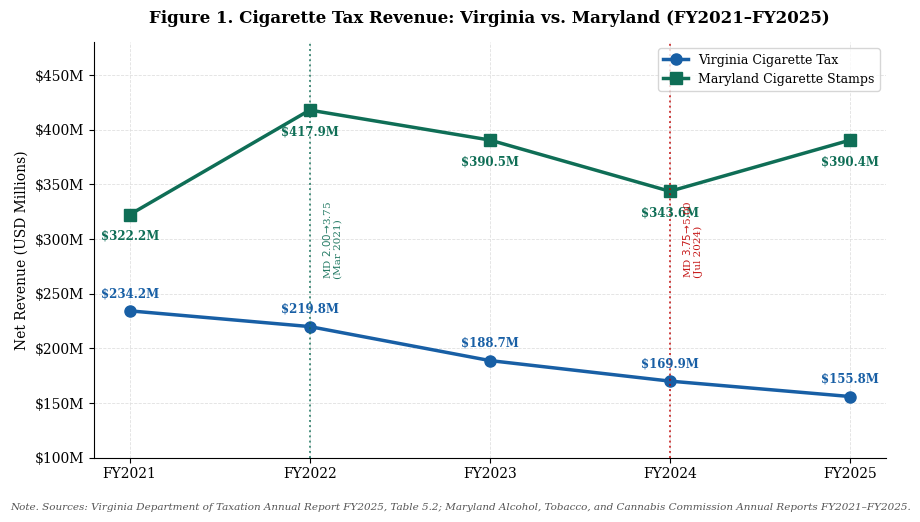
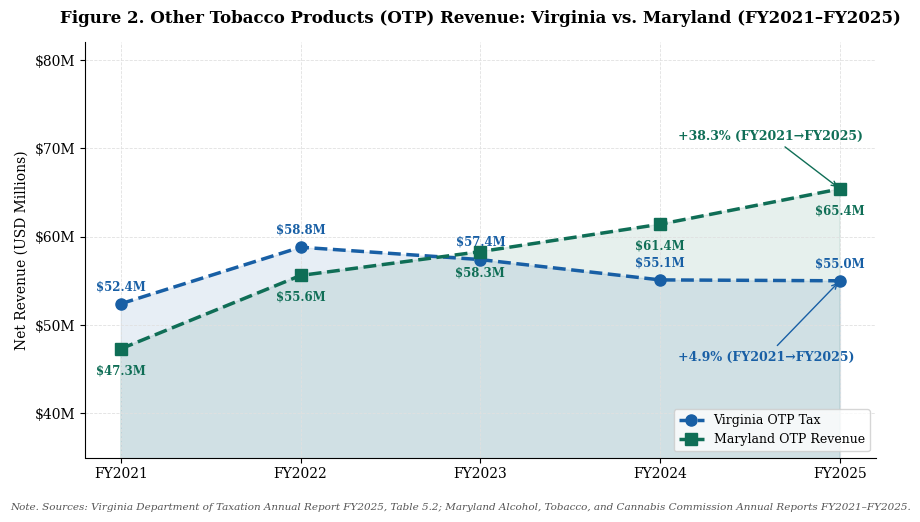
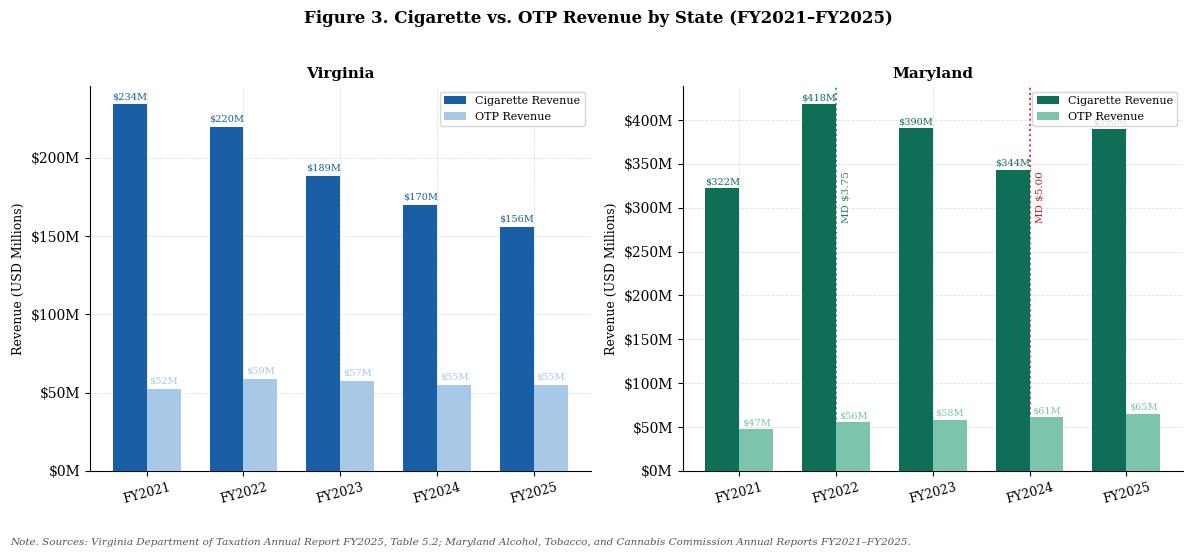
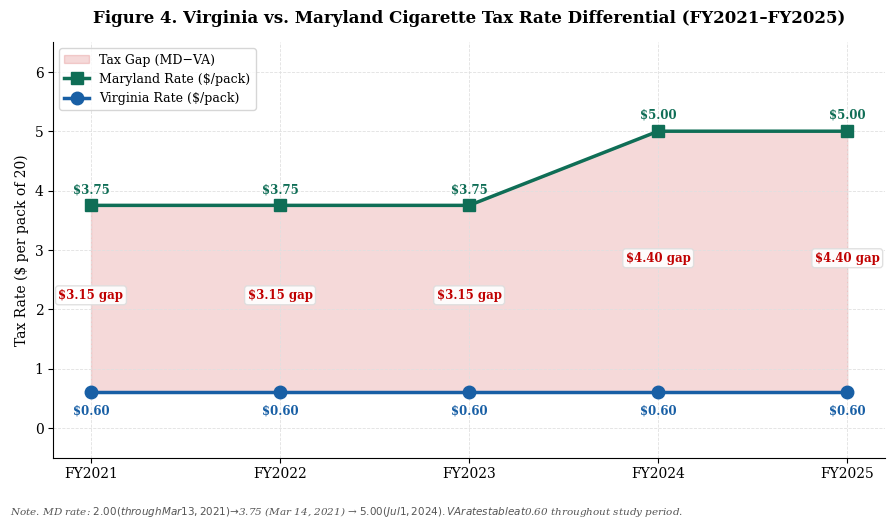
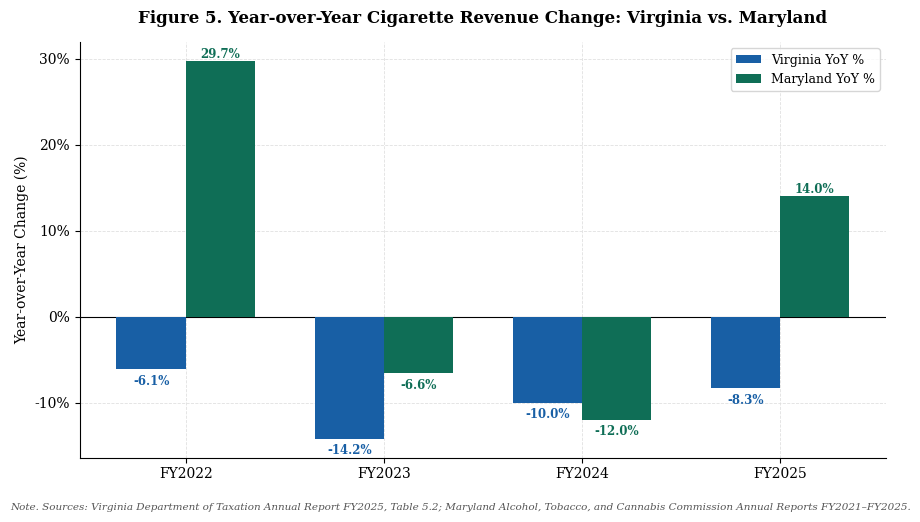
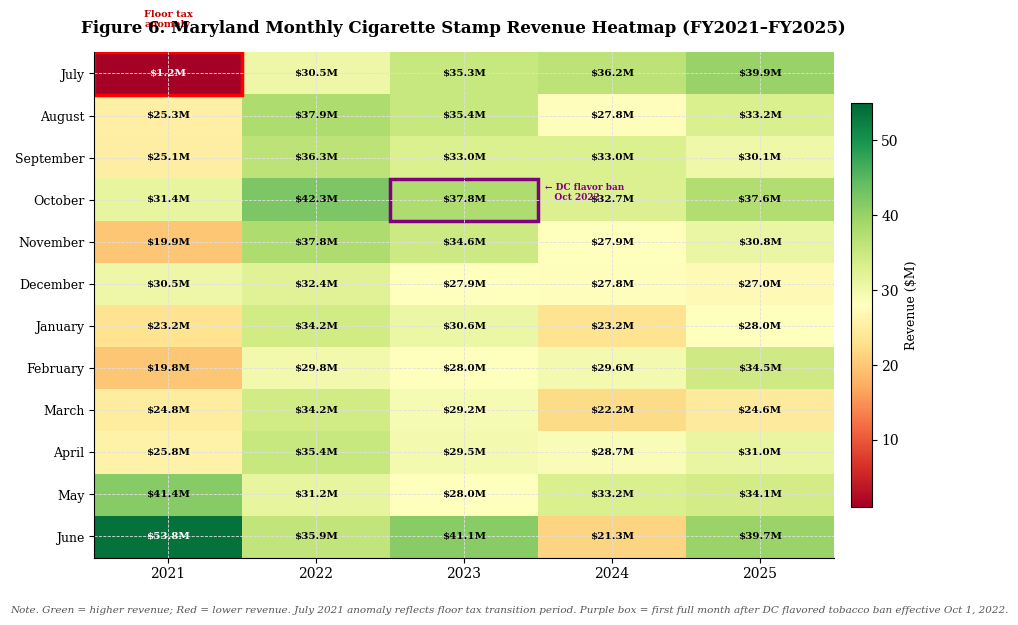
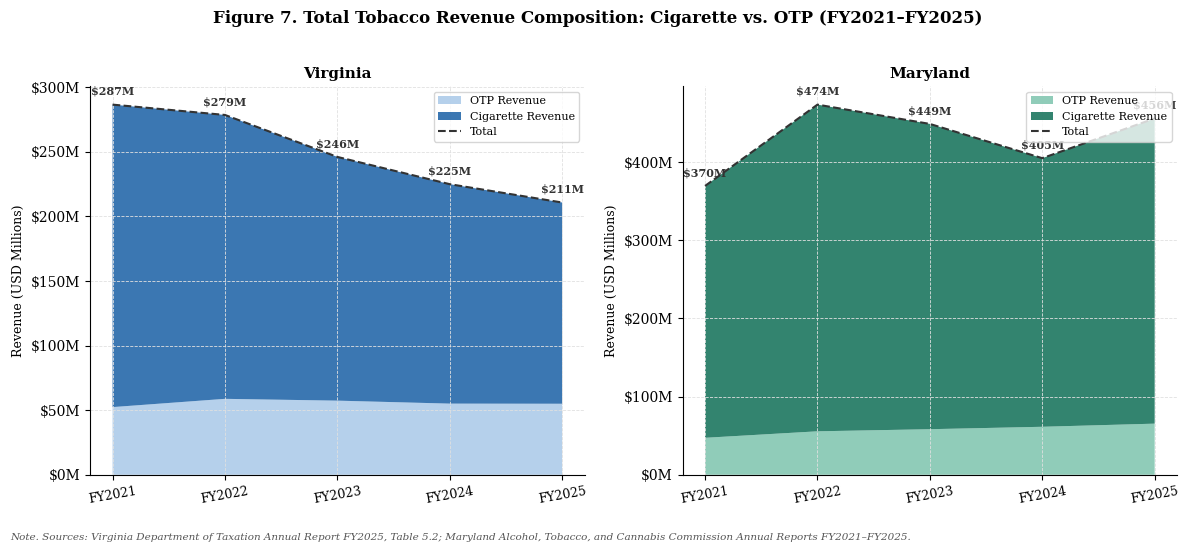

Python code for these plots, in order:
# ============================================================
# TOBACCO TAX VISUALIZATION CODE — Muhammad Salman Pasha
# Complete self-contained script to reproduce all 7 figures
# Requirements: pip install matplotlib numpy
# Run: python tobacco_visualizations_guide.py
# ============================================================

import matplotlib
matplotlib.use('Agg')           # Remove this line if running in Jupyter
import matplotlib.pyplot as plt
import matplotlib.ticker as mticker
import numpy as np

# ============================================================
# SECTION 1 — SETUP & DATA
# All data confirmed from official government sources
# ============================================================

# --- Global Style ---
plt.rcParams.update({
    'font.family':        'DejaVu Serif',   # Change to 'Times New Roman' on Windows
    'axes.spines.top':    False,
    'axes.spines.right':  False,
    'axes.grid':          True,
    'grid.color':         '#e0e0e0',
    'grid.linestyle':     '--',
    'grid.linewidth':     0.6,
    'figure.dpi':         180,
    'savefig.dpi':        180,
    'savefig.bbox':       'tight',
    'savefig.facecolor':  'white',
})

# --- Colors ---
VA_BLUE  = '#185FA5'    # Virginia — blue
VA_LIGHT = '#A8C8E8'    # Virginia — light blue (OTP bars)
MD_GREEN = '#0F6E56'    # Maryland — green
MD_LIGHT = '#7DC4AD'    # Maryland — light green (OTP bars)
RED      = '#C00000'    # Policy events, declines
GRAY     = '#888888'    # Neutral

# --- Years ---
YEARS = ['FY2021', 'FY2022', 'FY2023', 'FY2024', 'FY2025']
X     = np.arange(len(YEARS))   # [0, 1, 2, 3, 4]

# --- Virginia Annual Data (Source: VA Dept of Taxation FY2025, Table 5.2) ---
va_cig   = [234.2, 219.8, 188.7, 169.9, 155.8]   # Cigarette Tax ($M)
va_otp   = [ 52.4,  58.8,  57.4,  55.1,  55.0]   # OTP Tax ($M)
va_total = [v + o for v, o in zip(va_cig, va_otp)]

# --- Maryland Annual Data (Source: MD ATCC Annual Reports FY2021-FY2025) ---
md_cig   = [322.2, 417.9, 390.5, 343.6, 390.4]   # Cigarette Stamps Net ($M)
md_otp   = [ 47.3,  55.6,  58.3,  61.4,  65.4]   # OTP Net ($M)
md_total = [v + o for v, o in zip(md_cig, md_otp)]

# --- Tax Rates ---
va_rate = [0.60, 0.60, 0.60, 0.60, 0.60]    # Virginia: stable $0.60/pack
md_rate = [3.75, 3.75, 3.75, 5.00, 5.00]    # Maryland: $3.75 then $5.00 Jul 2024

# --- Year-over-Year % Changes ---
va_yoy  = [None, -6.1, -14.2, -10.0,  -8.3]
md_yoy  = [None, 29.7,  -6.6, -12.0,  14.0]

# --- Maryland Monthly Cigarette Data ($M) ---
# Source: MD ATCC Annual Report FY2025, Tobacco Revenue page
MONTHS = ['July','August','September','October','November','December',
          'January','February','March','April','May','June']

md_monthly = {
    'July':      [ 1.19, 30.49, 35.27, 36.23, 39.91],
    'August':    [25.29, 37.87, 35.35, 27.78, 33.20],
    'September': [25.12, 36.26, 33.03, 32.98, 30.15],
    'October':   [31.36, 42.33, 37.84, 32.74, 37.57],
    'November':  [19.95, 37.75, 34.59, 27.90, 30.78],
    'December':  [30.47, 32.36, 27.89, 27.77, 26.99],
    'January':   [23.20, 34.25, 30.57, 23.18, 28.02],
    'February':  [19.83, 29.79, 28.01, 29.65, 34.52],
    'March':     [24.79, 34.24, 29.23, 22.20, 24.58],
    'April':     [25.80, 35.38, 29.49, 28.68, 30.96],
    'May':       [41.36, 31.24, 28.01, 33.22, 34.06],
    'June':      [53.81, 35.92, 41.10, 21.31, 39.71],
}

# --- Standard source note used on all figures ---
SOURCE_NOTE = ('Note. Sources: Virginia Department of Taxation Annual Report FY2025, Table 5.2; '
               'Maryland Alcohol, Tobacco, and Cannabis Commission Annual Reports FY2021–FY2025.')

# --- Helper: format y-axis as $XXM ---
def fmt_dollar(x, pos): return f'${x:.0f}M'

# --- Helper: add vertical policy event line ---
def add_policy_line(ax, x_pos, label, color=RED, y_pct=0.97):
    ax.axvline(x=x_pos, color=color, linestyle=':', linewidth=1.4, alpha=0.75)
    ax.text(x_pos + 0.06, y_pct, label,
            transform=ax.get_xaxis_transform(),
            fontsize=7.5, color=color, va='top', rotation=90, alpha=0.9)


# ============================================================
# FIGURE 1 — Cigarette Revenue Line Chart: VA vs MD
# ============================================================

fig, ax = plt.subplots(figsize=(9, 5))

# Plot lines
ax.plot(X, va_cig, color=VA_BLUE,  marker='o', linewidth=2.5, markersize=8, label='Virginia Cigarette Tax')
ax.plot(X, md_cig, color=MD_GREEN, marker='s', linewidth=2.5, markersize=8, label='Maryland Cigarette Stamps')

# Data labels
for i, (v, m) in enumerate(zip(va_cig, md_cig)):
    ax.annotate(f'${v:.1f}M', (i, v), textcoords='offset points',
                xytext=(0, 10), ha='center', fontsize=8.5, color=VA_BLUE, fontweight='bold')
    ax.annotate(f'${m:.1f}M', (i, m), textcoords='offset points',
                xytext=(0, -18), ha='center', fontsize=8.5, color=MD_GREEN, fontweight='bold')

# Policy event markers
add_policy_line(ax, 1.0, 'MD $2.00→$3.75\n(Mar 2021)', MD_GREEN, 0.62)
add_policy_line(ax, 3.0, 'MD $3.75→$5.00\n(Jul 2024)', RED, 0.62)

# Formatting
ax.set_xticks(X)
ax.set_xticklabels(YEARS, fontsize=10)
ax.yaxis.set_major_formatter(mticker.FuncFormatter(fmt_dollar))
ax.set_ylabel('Net Revenue (USD Millions)', fontsize=10)
ax.set_ylim(100, 480)
ax.set_title('Figure 1. Cigarette Tax Revenue: Virginia vs. Maryland (FY2021–FY2025)',
             fontsize=12, fontweight='bold', pad=14)
ax.legend(fontsize=9, loc='upper right')
fig.text(0.01, -0.03, SOURCE_NOTE, fontsize=7.5, color='#555555', style='italic')

plt.tight_layout()
plt.savefig('fig1_cigarette_revenue_comparison.png')
plt.show()  # Remove if running in script mode without display
plt.close()
print("Figure 1 saved.")


# ============================================================
# FIGURE 2 — OTP Revenue Line Chart: VA vs MD
# ============================================================

fig, ax = plt.subplots(figsize=(9, 5))

ax.plot(X, va_otp, color=VA_BLUE,  marker='o', linewidth=2.5, markersize=8,
        linestyle='--', label='Virginia OTP Tax')
ax.plot(X, md_otp, color=MD_GREEN, marker='s', linewidth=2.5, markersize=8,
        linestyle='--', label='Maryland OTP Revenue')

# Shaded fill under each line
ax.fill_between(X, va_otp, alpha=0.10, color=VA_BLUE)
ax.fill_between(X, md_otp, alpha=0.10, color=MD_GREEN)

# Data labels
for i, (v, m) in enumerate(zip(va_otp, md_otp)):
    ax.annotate(f'${v:.1f}M', (i, v), textcoords='offset points',
                xytext=(0, 10), ha='center', fontsize=8.5, color=VA_BLUE, fontweight='bold')
    ax.annotate(f'${m:.1f}M', (i, m), textcoords='offset points',
                xytext=(0, -18), ha='center', fontsize=8.5, color=MD_GREEN, fontweight='bold')

# Cumulative change annotations
ax.annotate('+38.3% (FY2021→FY2025)', xy=(4, 65.4), xytext=(3.1, 71),
            fontsize=9, color=MD_GREEN, fontweight='bold',
            arrowprops=dict(arrowstyle='->', color=MD_GREEN))
ax.annotate('+4.9% (FY2021→FY2025)', xy=(4, 55.0), xytext=(3.1, 46),
            fontsize=9, color=VA_BLUE, fontweight='bold',
            arrowprops=dict(arrowstyle='->', color=VA_BLUE))

ax.set_xticks(X)
ax.set_xticklabels(YEARS, fontsize=10)
ax.yaxis.set_major_formatter(mticker.FuncFormatter(fmt_dollar))
ax.set_ylabel('Net Revenue (USD Millions)', fontsize=10)
ax.set_ylim(35, 82)
ax.set_title('Figure 2. Other Tobacco Products (OTP) Revenue: Virginia vs. Maryland (FY2021–FY2025)',
             fontsize=12, fontweight='bold', pad=14)
ax.legend(fontsize=9, loc='lower right')
fig.text(0.01, -0.03, SOURCE_NOTE, fontsize=7.5, color='#555555', style='italic')

plt.tight_layout()
plt.savefig('fig2_otp_revenue_comparison.png')
plt.show()
plt.close()
print("Figure 2 saved.")


# ============================================================
# FIGURE 3 — Grouped Bar Chart: Cigarette vs OTP per State
# ============================================================

fig, axes = plt.subplots(1, 2, figsize=(12, 5))
bar_w = 0.35

for ax, cig, otp, c1, c2, title in [
    (axes[0], va_cig, va_otp, VA_BLUE, VA_LIGHT, 'Virginia'),
    (axes[1], md_cig, md_otp, MD_GREEN, MD_LIGHT, 'Maryland'),
]:
    b1 = ax.bar(X - bar_w/2, cig, bar_w, color=c1, label='Cigarette Revenue', zorder=3)
    b2 = ax.bar(X + bar_w/2, otp, bar_w, color=c2, label='OTP Revenue',       zorder=3)

    # Value labels on bars
    for bar in b1:
        ax.text(bar.get_x() + bar.get_width()/2, bar.get_height() + 2,
                f'${bar.get_height():.0f}M', ha='center', va='bottom', fontsize=7, color=c1)
    for bar in b2:
        ax.text(bar.get_x() + bar.get_width()/2, bar.get_height() + 2,
                f'${bar.get_height():.0f}M', ha='center', va='bottom', fontsize=7, color=c2)

    ax.set_xticks(X)
    ax.set_xticklabels(YEARS, fontsize=9, rotation=15)
    ax.yaxis.set_major_formatter(mticker.FuncFormatter(fmt_dollar))
    ax.set_title(title, fontsize=11, fontweight='bold')
    ax.legend(fontsize=8)
    ax.set_ylabel('Revenue (USD Millions)', fontsize=9)

# Add policy markers to Maryland panel
add_policy_line(axes[1], 1.0, 'MD $3.75', MD_GREEN, 0.78)
add_policy_line(axes[1], 3.0, 'MD $5.00', RED,      0.78)

fig.suptitle('Figure 3. Cigarette vs. OTP Revenue by State (FY2021–FY2025)',
             fontsize=12, fontweight='bold', y=1.02)
fig.text(0.01, -0.05, SOURCE_NOTE, fontsize=7.5, color='#555555', style='italic')

plt.tight_layout()
plt.savefig('fig3_grouped_bar_cigarette_otp.png')
plt.show()
plt.close()
print("Figure 3 saved.")


# ============================================================
# FIGURE 4 — Tax Rate Differential: VA vs MD
# ============================================================

fig, ax = plt.subplots(figsize=(9, 5))

# Shaded gap between the two rates
ax.fill_between(X, va_rate, md_rate, alpha=0.15, color=RED, label='Tax Gap (MD−VA)')

# Rate lines
ax.plot(X, md_rate, color=MD_GREEN, marker='s', linewidth=2.5, markersize=9, label='Maryland Rate ($/pack)')
ax.plot(X, va_rate, color=VA_BLUE,  marker='o', linewidth=2.5, markersize=9, label='Virginia Rate ($/pack)')

# Gap annotations (midpoint of each year's gap)
gap_labels = ['$3.15 gap', '$3.15 gap', '$3.15 gap', '$4.40 gap', '$4.40 gap']
for i, (v, m, g) in enumerate(zip(va_rate, md_rate, gap_labels)):
    ax.annotate(g, xy=(i, (v + m) / 2), ha='center', fontsize=8.5,
                color=RED, fontweight='bold',
                bbox=dict(boxstyle='round,pad=0.25', facecolor='white',
                          edgecolor='#dddddd', alpha=0.9))

# Rate value labels
for i, (v, m) in enumerate(zip(va_rate, md_rate)):
    ax.annotate(f'${m:.2f}', (i, m), textcoords='offset points',
                xytext=(0, 9), ha='center', fontsize=8.5, color=MD_GREEN, fontweight='bold')
    ax.annotate(f'${v:.2f}', (i, v), textcoords='offset points',
                xytext=(0, -16), ha='center', fontsize=8.5, color=VA_BLUE, fontweight='bold')

ax.set_xticks(X)
ax.set_xticklabels(YEARS, fontsize=10)
ax.set_ylabel('Tax Rate ($ per pack of 20)', fontsize=10)
ax.set_ylim(-0.5, 6.5)
ax.set_title('Figure 4. Virginia vs. Maryland Cigarette Tax Rate Differential (FY2021–FY2025)',
             fontsize=12, fontweight='bold', pad=14)
ax.legend(fontsize=9)
fig.text(0.01, -0.04,
         'Note. MD rate: $2.00 (through Mar 13, 2021) → $3.75 (Mar 14, 2021) → $5.00 (Jul 1, 2024). '
         'VA rate stable at $0.60 throughout study period.',
         fontsize=7.5, color='#555555', style='italic')

plt.tight_layout()
plt.savefig('fig4_tax_rate_differential.png')
plt.show()
plt.close()
print("Figure 4 saved.")


# ============================================================
# FIGURE 5 — Year-over-Year % Change Bar Chart
# ============================================================

fig, ax = plt.subplots(figsize=(9, 5))

X2     = np.arange(1, len(YEARS))      # [1, 2, 3, 4]
labels = YEARS[1:]                     # ['FY2022', 'FY2023', 'FY2024', 'FY2025']
va_y   = [-6.1, -14.2, -10.0, -8.3]
md_y   = [29.7,  -6.6, -12.0, 14.0]
bar_w  = 0.35

b1 = ax.bar(X2 - bar_w/2, va_y, bar_w, color=VA_BLUE,  label='Virginia YoY %', zorder=3)
b2 = ax.bar(X2 + bar_w/2, md_y, bar_w, color=MD_GREEN, label='Maryland YoY %', zorder=3)

# Value labels
for bar, val in zip(b1, va_y):
    offset = -1.8 if val < 0 else 0.4
    ax.text(bar.get_x() + bar.get_width()/2, val + offset,
            f'{val:.1f}%', ha='center', fontsize=8.5, color=VA_BLUE, fontweight='bold')
for bar, val in zip(b2, md_y):
    offset = -1.8 if val < 0 else 0.4
    ax.text(bar.get_x() + bar.get_width()/2, val + offset,
            f'{val:.1f}%', ha='center', fontsize=8.5, color=MD_GREEN, fontweight='bold')

ax.axhline(y=0, color='black', linewidth=0.8)
ax.set_xticks(X2)
ax.set_xticklabels(labels, fontsize=10)
ax.yaxis.set_major_formatter(mticker.FuncFormatter(lambda x, _: f'{x:.0f}%'))
ax.set_ylabel('Year-over-Year Change (%)', fontsize=10)
ax.set_title('Figure 5. Year-over-Year Cigarette Revenue Change: Virginia vs. Maryland',
             fontsize=12, fontweight='bold', pad=14)
ax.legend(fontsize=9)
fig.text(0.01, -0.03, SOURCE_NOTE, fontsize=7.5, color='#555555', style='italic')

plt.tight_layout()
plt.savefig('fig5_yoy_change.png')
plt.show()
plt.close()
print("Figure 5 saved.")


# ============================================================
# FIGURE 6 — Maryland Monthly Revenue Heatmap
# ============================================================

# Build matrix: rows = months, cols = years
data_matrix = np.array([md_monthly[m] for m in MONTHS])  # shape (12, 5)

fig, ax = plt.subplots(figsize=(10, 6))

im = ax.imshow(data_matrix, cmap='RdYlGn', aspect='auto', vmin=1, vmax=55)

# Axis labels
ax.set_xticks(range(5))
ax.set_xticklabels(['2021', '2022', '2023', '2024', '2025'], fontsize=10)
ax.set_yticks(range(12))
ax.set_yticklabels(MONTHS, fontsize=9)

# Cell value labels
for i in range(12):
    for j in range(5):
        val = data_matrix[i, j]
        text_color = 'white' if (val < 15 or val > 45) else 'black'
        ax.text(j, i, f'${val:.1f}M', ha='center', va='center',
                fontsize=7.5, color=text_color, fontweight='bold')

# Highlight July 2021 floor tax anomaly
ax.add_patch(plt.Rectangle((-0.5, -0.5), 1, 1,
             fill=False, edgecolor='red', linewidth=2.5))
ax.text(0, -1.1, 'Floor tax\nanomaly', ha='center',
        fontsize=7, color=RED, fontweight='bold')

# Highlight October 2022 (first full month after DC flavor ban Oct 1 2022)
ax.add_patch(plt.Rectangle((1.5, 2.5), 1, 1,
             fill=False, edgecolor='purple', linewidth=2.5))
ax.text(2.55, 3.0, '← DC flavor ban\n   Oct 2022',
        ha='left', fontsize=6.5, color='purple', fontweight='bold')

# Color bar
cbar = plt.colorbar(im, ax=ax, shrink=0.8, pad=0.02)
cbar.set_label('Revenue ($M)', fontsize=9)

ax.set_title('Figure 6. Maryland Monthly Cigarette Stamp Revenue Heatmap (FY2021–FY2025)',
             fontsize=12, fontweight='bold', pad=14)
fig.text(0.01, -0.03,
         'Note. Green = higher revenue; Red = lower revenue. '
         'July 2021 anomaly reflects floor tax transition period. '
         'Purple box = first full month after DC flavored tobacco ban effective Oct 1, 2022.',
         fontsize=7.5, color='#555555', style='italic')

plt.tight_layout()
plt.savefig('fig6_md_monthly_heatmap.png')
plt.show()
plt.close()
print("Figure 6 saved.")


# ============================================================
# FIGURE 7 — Stacked Area: Total Revenue Composition
# ============================================================

fig, axes = plt.subplots(1, 2, figsize=(12, 5))

for ax, cig, otp, c1, c2, title in [
    (axes[0], va_cig, va_otp, VA_BLUE, VA_LIGHT, 'Virginia'),
    (axes[1], md_cig, md_otp, MD_GREEN, MD_LIGHT, 'Maryland'),
]:
    # Stacked area: OTP on bottom, Cigarette on top
    ax.stackplot(X, otp, cig, colors=[c2, c1],
                 labels=['OTP Revenue', 'Cigarette Revenue'], alpha=0.85)

    # Total line
    totals = [c + o for c, o in zip(cig, otp)]
    ax.plot(X, totals, color='#333333', linewidth=1.5, linestyle='--', label='Total')

    # Total labels
    for i, t in enumerate(totals):
        ax.annotate(f'${t:.0f}M', (i, t), textcoords='offset points',
                    xytext=(0, 7), ha='center', fontsize=8, fontweight='bold', color='#333333')

    ax.set_xticks(X)
    ax.set_xticklabels(YEARS, fontsize=9, rotation=10)
    ax.yaxis.set_major_formatter(mticker.FuncFormatter(fmt_dollar))
    ax.set_title(title, fontsize=11, fontweight='bold')
    ax.legend(fontsize=8, loc='upper right')
    ax.set_ylabel('Revenue (USD Millions)', fontsize=9)

fig.suptitle('Figure 7. Total Tobacco Revenue Composition: Cigarette vs. OTP (FY2021–FY2025)',
             fontsize=12, fontweight='bold', y=1.02)
fig.text(0.01, -0.04, SOURCE_NOTE, fontsize=7.5, color='#555555', style='italic')

plt.tight_layout()
plt.savefig('fig7_stacked_area_total_revenue.png')
plt.show()
plt.close()
print("Figure 7 saved.")


print("\n✅ All 7 figures saved successfully.")
print("Files created:")
for i, name in enumerate([
    'fig1_cigarette_revenue_comparison.png',
    'fig2_otp_revenue_comparison.png',
    'fig3_grouped_bar_cigarette_otp.png',
    'fig4_tax_rate_differential.png',
    'fig5_yoy_change.png',
    'fig6_md_monthly_heatmap.png',
    'fig7_stacked_area_total_revenue.png',
], 1):
    print(f"  Figure {i}: {name}")
